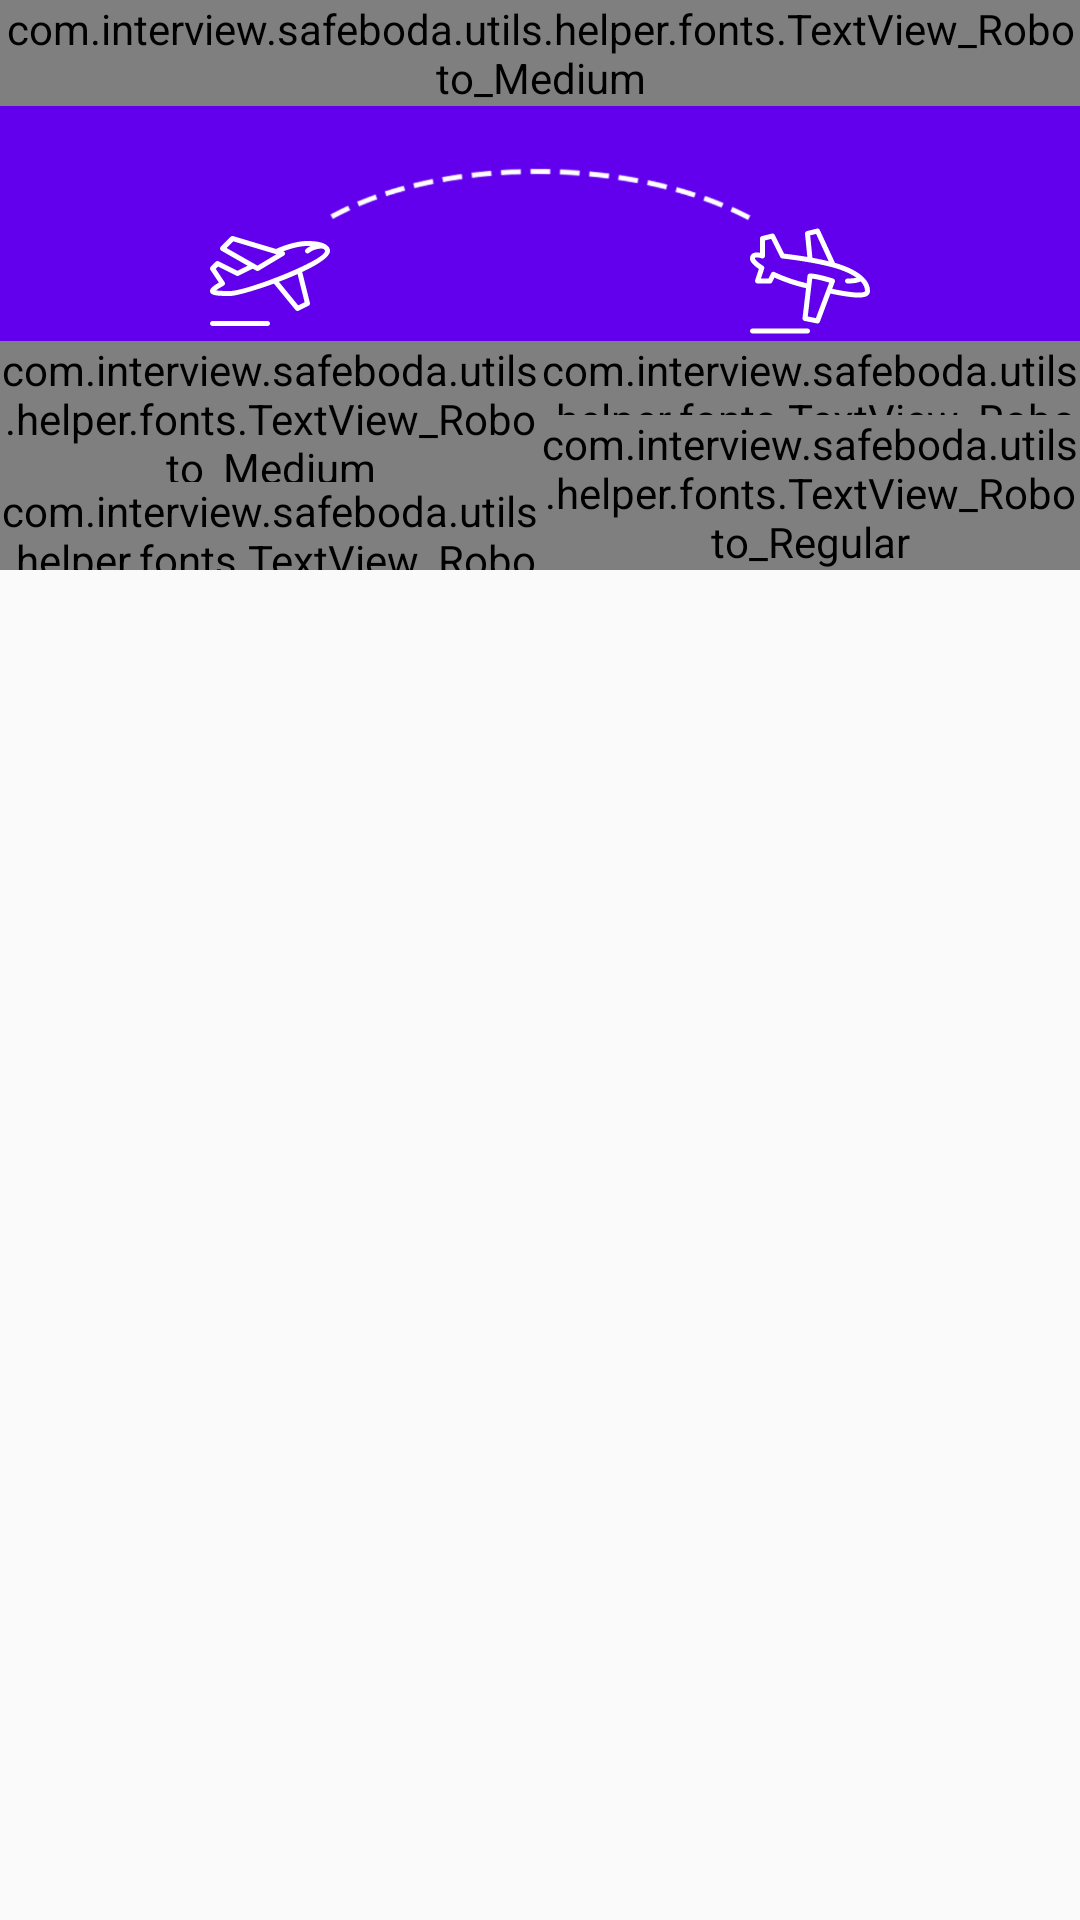

Layout XML and referenced resources for this Android screen:
<!-- AndroidManifest.xml: application theme AppTheme -->
<!-- res/layout/activity_main.xml -->
<?xml version="1.0" encoding="utf-8"?>
<LinearLayout
        xmlns:android="http://schemas.android.com/apk/res/android"
        xmlns:app="http://schemas.android.com/apk/res-auto"
        android:layout_width="match_parent"
        android:layout_height="match_parent"
        android:orientation="vertical">

    <RelativeLayout
            android:layout_width="match_parent"
            android:layout_height="190dp"
            android:orientation="vertical"
            android:background="@color/colorPrimary">

        <include
                layout="@layout/toolbar"

        />

        <LinearLayout
                android:layout_below="@+id/toolbar"
                android:layout_width="match_parent"
                android:layout_height="match_parent"
                android:orientation="vertical">


            <LinearLayout
                    android:layout_width="match_parent"
                    android:layout_height="wrap_content"
                    android:gravity="center"
                    android:orientation="horizontal">


                <ImageView
                        android:layout_width="141.3dp"
                        android:layout_height="17.7dp"
                        android:src="@drawable/dot_shape"
                        android:tint="@android:color/white"/>


            </LinearLayout>

            <LinearLayout
                    android:layout_width="match_parent"
                    android:layout_height="wrap_content"
                    android:orientation="horizontal">


                <LinearLayout
                        android:layout_width="0dp"
                        android:layout_weight="1"
                        android:gravity="center"
                        android:layout_height="wrap_content"
                        android:orientation="vertical">


                    <ImageView
                            android:id="@+id/img_departure"
                            android:layout_width="40dp"
                            android:layout_height="40dp"
                            app:srcCompat="@drawable/departure"
                            android:layout_gravity="center"
                            android:tint="@android:color/white"/>

                    <com.interview.safeboda.utils.helper.fonts.TextView_Roboto_Medium
                            android:layout_width="wrap_content"
                            android:layout_height="wrap_content"
                            android:textSize="18sp"
                            android:includeFontPadding="false"
                            android:layout_marginBottom="-10dp"
                            android:gravity="center"
                            android:textColor="#ffffff"
                            android:text=""
                            android:id="@+id/txt_departure_code"

                    />
                    <com.interview.safeboda.utils.helper.fonts.TextView_Roboto_Regular
                            android:layout_width="wrap_content"
                            android:layout_height="wrap_content"
                            android:textSize="12sp"
                            android:gravity="center"
                            android:textColor="#ffffff"
                            android:text="@string/select_departure"
                            android:id="@+id/txt_departure"
                            android:layout_marginTop="5dp"
                    />
                </LinearLayout>


                <LinearLayout
                        android:layout_width="0dp"
                        android:layout_weight="1"
                        android:gravity="center"
                        android:layout_height="wrap_content"
                        android:orientation="vertical">


                    <ImageView
                            android:id="@+id/img_arrival"
                            android:layout_width="40dp"
                            android:layout_height="40dp"
                            app:srcCompat="@drawable/arrival"
                            android:layout_gravity="center"
                            android:tint="@android:color/white"/>

                    <com.interview.safeboda.utils.helper.fonts.TextView_Roboto_Medium
                            android:layout_width="wrap_content"
                            android:layout_height="wrap_content"
                            android:textSize="18sp"
                            android:includeFontPadding="false"
                            android:layout_marginBottom="-10dp"
                            android:layout_weight="1.5"
                            android:gravity="center"
                            android:textColor="#ffffff"
                            android:text=""
                            android:id="@+id/txt_destination_code"
                    />

                    <com.interview.safeboda.utils.helper.fonts.TextView_Roboto_Regular
                            android:layout_width="wrap_content"
                            android:layout_height="wrap_content"
                            android:textSize="12sp"
                            android:gravity="center"
                            android:textColor="#ffffff"
                            android:text="@string/select_arrival"
                            android:layout_marginTop="5dp"
                            android:id="@+id/txt_arrival"

                    />
                </LinearLayout>


            </LinearLayout>


        </LinearLayout>
        <LinearLayout
                android:layout_width="wrap_content"
                android:layout_height="wrap_content"
                android:layout_alignParentBottom="true"
                android:layout_centerHorizontal="true"
                android:layout_marginBottom="7dp"
                android:orientation="horizontal">
            <com.interview.safeboda.utils.helper.fonts.TextView_Roboto_Medium
                    android:layout_width="wrap_content"
                    android:layout_height="wrap_content"
                    android:textSize="11.7sp"
                    android:textColor="#ffffff"
                    android:text="Date: "
                    android:id="@+id/text_view"
            />

            <View
                    android:layout_width="1dp"
                    android:layout_height="9dp"
                    android:layout_marginLeft="6dp"
                    android:layout_gravity="center"
                    android:layout_marginRight="6.3dp"
                    android:background="#FFFFFF"/>

            <com.interview.safeboda.utils.helper.fonts.TextView_Roboto_Medium
                    android:layout_width="wrap_content"
                    android:layout_height="wrap_content"
                    android:textSize="@dimen/txt16"
                    android:textColor="#ffffff"
                    android:text="@string/pick_date"
                    android:id="@+id/select_Date"
            />

        </LinearLayout>
    </RelativeLayout>


    <RelativeLayout
            android:layout_width="match_parent"
            android:layout_height="match_parent">

        <ProgressBar
                android:id="@+id/progress_bar"
                android:layout_width="wrap_content"
                android:layout_height="wrap_content"
                android:layout_centerInParent="true"/>

        <LinearLayout
                android:id="@+id/lyt_no_connection"
                android:layout_width="wrap_content"
                android:layout_height="wrap_content"
                android:layout_centerInParent="true"
                android:background="?attr/selectableItemBackgroundBorderless"
                android:clickable="true"
                android:gravity="center"
                android:orientation="vertical"
                android:visibility="gone">

            <ImageView
                    android:layout_width="100dp"
                    android:layout_height="100dp"
                    android:tint="@android:color/black"
                    app:srcCompat="@drawable/air_flight"/>

            <TextView
                    android:layout_width="wrap_content"
                    android:layout_height="wrap_content"
                    android:layout_marginTop="@dimen/space10"
                    android:text="@string/there_is_no_schedule_available"
                    android:textAppearance="@style/Base.TextAppearance.AppCompat.Large"
                    android:textColor="@android:color/black"

                    android:textSize="@dimen/txt16" android:textStyle="bold"
            />

            <LinearLayout
                    android:layout_width="wrap_content"
                    android:layout_height="wrap_content"
                    android:layout_marginTop="@dimen/space5"
                    android:gravity="center_vertical"
                    android:orientation="horizontal">

                <ImageView
                        android:layout_width="@dimen/space15"
                        android:layout_height="@dimen/space15"
                        android:layout_marginEnd="@dimen/space5"
                        android:layout_marginRight="@dimen/space5"
                        android:tint="#263238"
                        android:visibility="gone"
                        app:srcCompat="@drawable/ic_refresh"/>

                <TextView
                        android:layout_width="wrap_content"
                        android:layout_height="wrap_content"
                        android:text="Select aiports Please"
                        android:textAlignment="center"
                        android:textAppearance="@style/Base.TextAppearance.AppCompat.Subhead"
                        android:textColor="@android:color/black"/>

            </LinearLayout>

        </LinearLayout>

        <androidx.recyclerview.widget.RecyclerView
                android:id="@+id/recycler_schedule"
                android:layout_width="match_parent"
                android:layout_height="match_parent"
                android:paddingTop="18.3dp"
                android:clipToPadding="false"/>

    </RelativeLayout>


</LinearLayout>
<!-- res/layout/toolbar.xml (included above) -->
<?xml version="1.0" encoding="utf-8"?>
<androidx.appcompat.widget.Toolbar
        xmlns:android="http://schemas.android.com/apk/res/android"
        xmlns:app="http://schemas.android.com/apk/res-auto"
        android:id="@+id/toolbar"
        android:layout_width="match_parent"
        android:layout_height="?attr/actionBarSize"
        android:background="?attr/colorPrimary"
        app:contentInsetStartWithNavigation="0dp"
        android:theme="@style/ThemeOverlay.AppCompat.Dark.ActionBar"
        app:popupTheme="@style/ThemeOverlay.AppCompat.Light"/>
<!-- resources referenced by this layout -->
<resources>
  <dimen name="space10">10dp</dimen>
  <dimen name="space15">15dp</dimen>
  <dimen name="space5">5dp</dimen>
  <dimen name="txt16">16sp</dimen>
  <!-- drawable air_flight: vector/xml drawable (drawable, 4787 chars, omitted) -->
  <!-- drawable arrival: vector/xml drawable (drawable, 3233 chars, omitted) -->
  <!-- drawable departure: vector/xml drawable (drawable, 2707 chars, omitted) -->
  <!-- drawable dot_shape: png bitmap (drawable-hdpi, 3542 bytes) -->
  <string name="select_arrival">Select Destination</string>
  <string name="select_departure">Select Departure</string>
  <string name="there_is_no_schedule_available">There is no Schedule Available</string>
  <style name="AppTheme" parent="Theme.AppCompat.Light.NoActionBar">
          
          <item name="colorPrimary">@color/colorPrimary</item>
          <item name="colorPrimaryDark">@color/colorPrimaryDark</item>
          <item name="colorAccent">@color/colorAccent</item>
      </style>
  <!-- not gathered from this repository: default colours our renderer supplied (Android Studio template values) -->
  <color name="colorPrimary">#FF6200EE</color>
  <color name="colorPrimaryDark">#FF3700B3</color>
  <color name="colorAccent">#FF03DAC5</color>
</resources>
